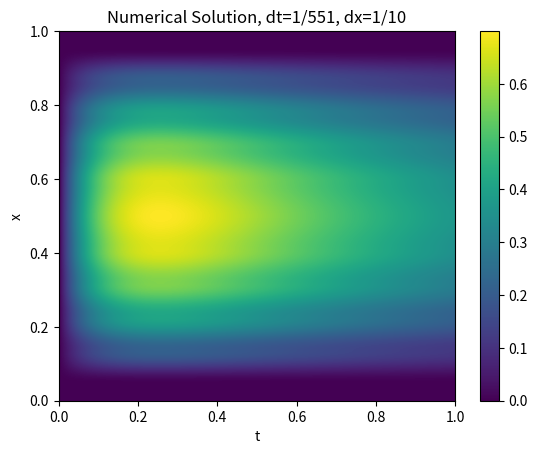
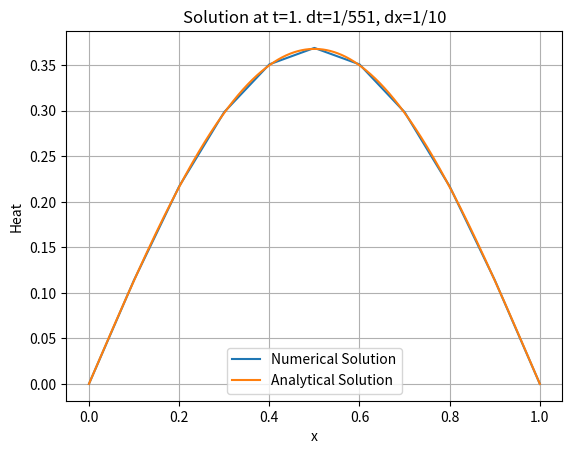

Write Python code to recreate these figures, in order.
# Non Homogenous Heat Equation Approximation
# Uses Galerkin FEM for spacial discretization
# Forward or Backward Euler for time discretization
# Author: Henry Rossiter

import numpy as np
from math import pi, exp, cos, sin
import matplotlib
import matplotlib.pyplot as plt
import sys

# 'forward' or 'backward' Euler time discretization
time_discretization = 'forward'

# Number of t-steps
nt = 552
dt = 1/(nt-1)

# Number of x-steps
nx = 11
delx = 1/(nx-1)

# t & x mesh
t = np.linspace(0,1,nt)
x = np.linspace(0,1,nx)

# Allocate matrices
F = np.zeros((nx-1,nt))
C = np.zeros((nx-2,nt))
U = np.zeros((nx,nt))

# source function (RHS of equation)
def f(x, t):
  return ((pi**2)-1)*exp(-t)*sin(pi*x)

# Integral of f on [xi-h/2, xi+h/2]
# Uses two point Gaussian Quadrature
def evaluate_quadrature(x, h, t):
  a = x - h/2
  b = x + h/2
  x1 = -0.57735026918963
  x2 = 0.57735026918963
  return (f(((b-a)*x1+a+b)/2, t) + f(((b-a)*x2+a+b)/2, t))*(b-a)/2

# Build mass matrix
m = np.zeros((nx-2, nx-2))
for i in range(nx-2):
  m[i][i] = 4
for i in range(nx-3):
  m[i][i+1] = 1
  m[i+1][i] = 1
M = m*delx/6

# Build A matrix
a = np.zeros((nx-2, nx-2))
for i in range(nx-2):
  a[i][i] = 2
for i in range(nx-3):
  a[i][i+1] = -1
  a[i+1][i] = -1
A = a*1/delx

# Approximate F at each meshpoint
for n in range(nt):
  for i in range(1, nx-1):
    F[i,n] = evaluate_quadrature(x[i], delx, t[n])

# Discard first vector of F
F = F[1:,:]

# Perform time discretization
if time_discretization == 'forward':
  # Forward Euler time discretization
  for n in range(nt-1):
    C[:,n+1] = np.linalg.solve(M, dt*F[:,n]-dt*np.matmul(A, C[:,n]))+C[:,n]
elif time_discretization == 'backward':
  # Backward Euler time discretization
  for n in range(nt-1):
    C[:,n+1] = np.linalg.solve(dt*M+A, F[:,n+1]+dt*np.matmul(M, C[:,n]))
else:
  print('Time discretization must be either `forward` or `backward`')
  sys.exit(0)

# Solution U is C with BC's enforced
U[1:-1] = C

# Calculate exact solution on 1000x1000 mesh
exact = np.zeros((1000,1000))
tt = np.linspace(0,1,1000)
xx = np.linspace(0,1,1000)
for n in range(len(tt)):
  for i in range(len(xx)):
    exact[i,n] = exp(-tt[n])*sin(pi*xx[i])

# Heatmap of numerical solution
fig, ax = plt.subplots()
im = ax.imshow(U, aspect='auto', extent=[0, 1, 0, 1])
ax.set(xlabel='t', ylabel='x', title='Numerical Solution, dt=1/{}, dx=1/{}'.format(nt-1, nx-1))
fig.colorbar(im)
fig.savefig("heatmap.png")
plt.show()

# Plot of numerical and exact solutions at t=1
fig, ax = plt.subplots()
ax.plot(x, U[:,-1], label='Numerical Solution')
ax.plot(xx, exact[:,-1], label='Analytical Solution')
ax.set(xlabel='x', ylabel='Heat', title='Solution at t=1. dt=1/{}, dx=1/{}'.format(nt-1, nx-1))
ax.legend()
ax.grid()
fig.savefig("finalSolutionPlot.png")
plt.show()